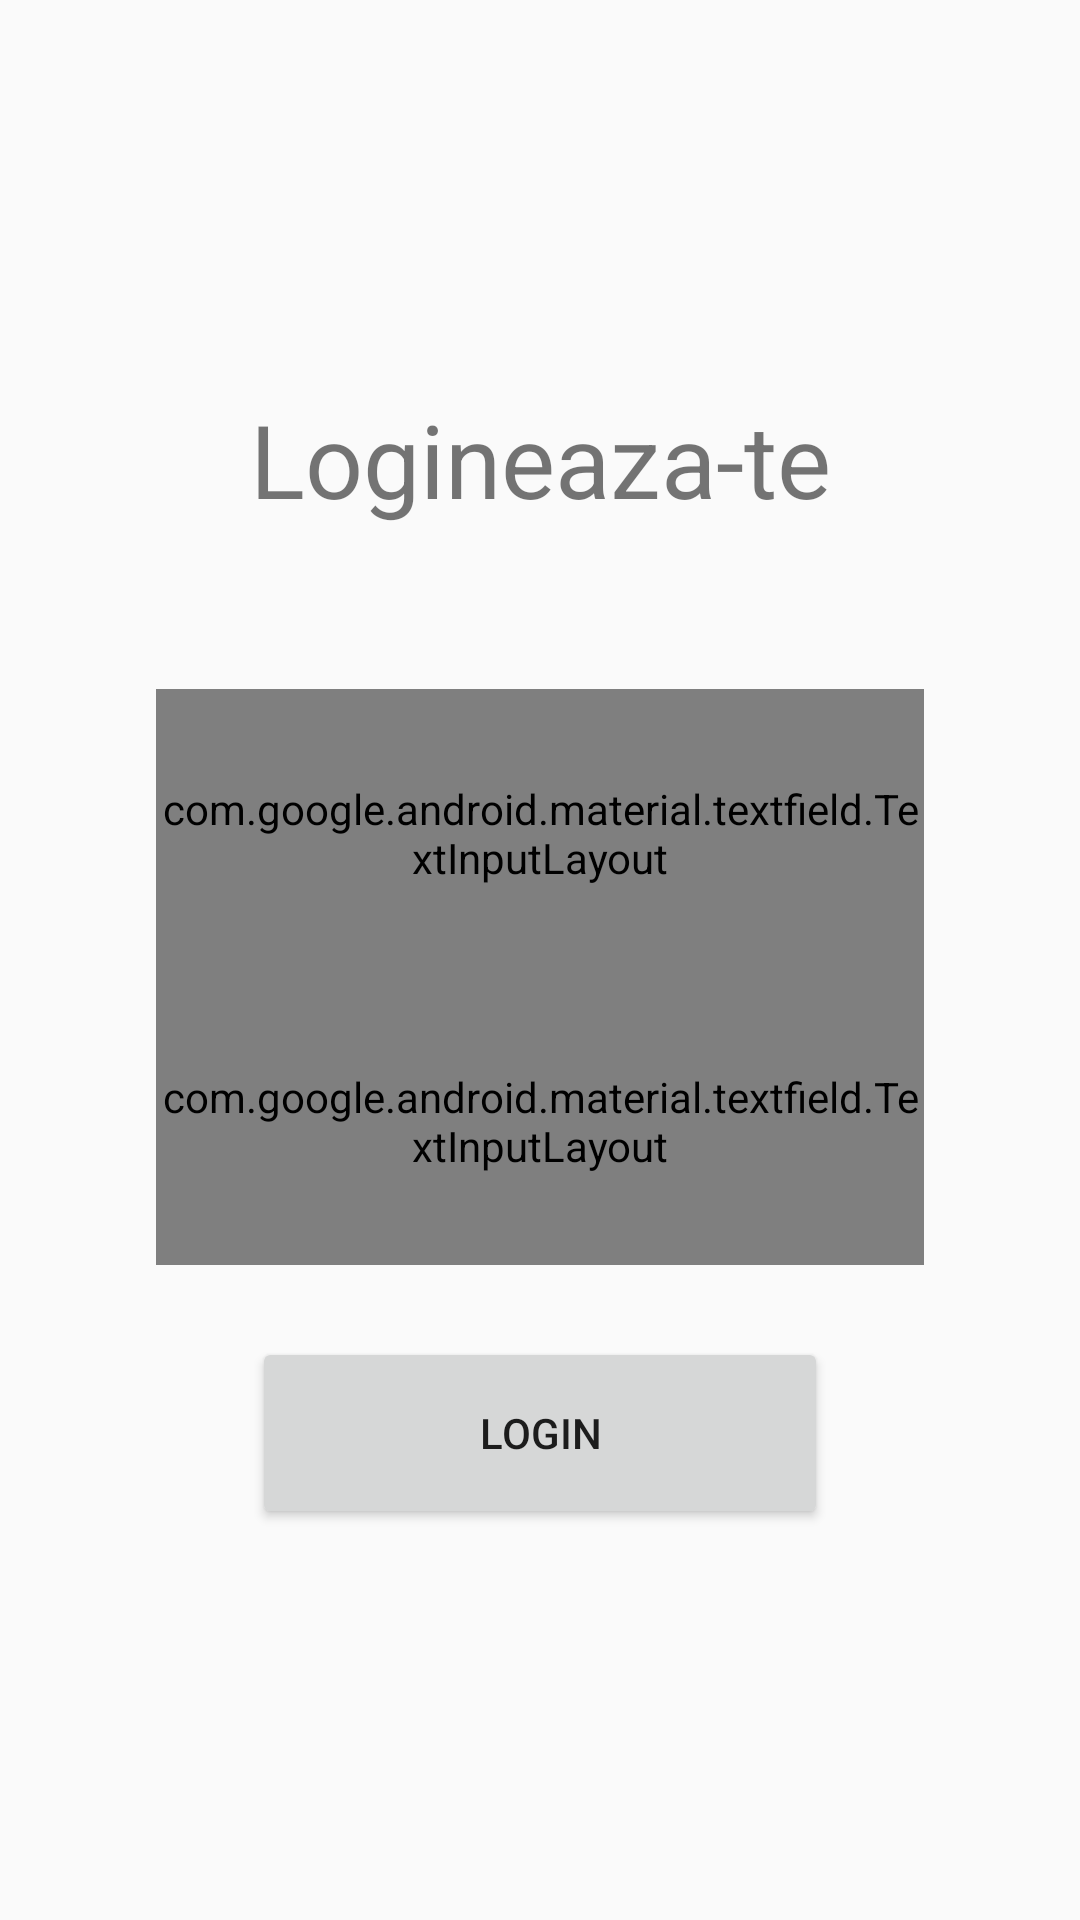

This screen was rendered from an Android layout file. Write that file and the resources it references.
<!-- AndroidManifest.xml: application theme Theme.AuthForm -->
<!-- res/layout/login_page.xml -->
<?xml version="1.0" encoding="utf-8"?>
<androidx.constraintlayout.widget.ConstraintLayout xmlns:android="http://schemas.android.com/apk/res/android"
    xmlns:app="http://schemas.android.com/apk/res-auto"
    xmlns:tools="http://schemas.android.com/tools"
    android:layout_width="match_parent"
    android:layout_height="match_parent">

    <androidx.constraintlayout.widget.ConstraintLayout
        android:layout_width="match_parent"
        android:layout_height="wrap_content"
        app:layout_constraintBottom_toBottomOf="parent"
        app:layout_constraintEnd_toEndOf="parent"
        app:layout_constraintStart_toStartOf="parent"
        app:layout_constraintTop_toTopOf="parent">

        <TextView
            android:id="@+id/titleView"
            android:layout_width="wrap_content"
            android:layout_height="wrap_content"
            android:text="Logineaza-te"
            android:textSize="34sp"
            app:layout_constraintBottom_toTopOf="@+id/loginInputLayout"
            app:layout_constraintEnd_toEndOf="parent"
            app:layout_constraintStart_toStartOf="parent"
            app:layout_constraintTop_toTopOf="parent" />

        <TextView
            android:id="@+id/loginResultText"
            android:layout_width="wrap_content"
            android:layout_height="wrap_content"
            android:layout_marginTop="8dp"
            android:text="Login-ul sau parola sunt incorecte"
            android:textColor="#F44336"
            android:textSize="16sp"
            android:textStyle="bold"
            android:visibility="invisible"
            app:layout_constraintBottom_toTopOf="@+id/loginInputLayout"
            app:layout_constraintEnd_toEndOf="parent"
            app:layout_constraintStart_toStartOf="parent"
            app:layout_constraintTop_toBottomOf="@+id/titleView"
            app:layout_constraintVertical_bias="0.0"
            tools:text="Login-ul sau parola sunt incorecte"
            tools:visibility="visible" />

        <com.google.android.material.textfield.TextInputLayout
            android:id="@+id/loginInputLayout"
            android:layout_width="256dp"
            android:layout_height="96dp"
            android:layout_marginTop="54dp"
            app:layout_constraintEnd_toEndOf="parent"
            app:layout_constraintStart_toStartOf="parent"
            app:layout_constraintTop_toBottomOf="@+id/titleView">

            <com.google.android.material.textfield.TextInputEditText
                android:id="@+id/loginInputEditText"
                android:layout_width="match_parent"
                android:layout_height="64dp"
                android:hint="Login"
                android:inputType="text"
                android:textSize="24sp" />
        </com.google.android.material.textfield.TextInputLayout>

        <com.google.android.material.textfield.TextInputLayout
            android:id="@+id/passwordInputLayout"
            android:layout_width="256dp"
            android:layout_height="96dp"
            app:layout_constraintEnd_toEndOf="parent"
            app:layout_constraintStart_toStartOf="parent"
            app:layout_constraintTop_toBottomOf="@+id/loginInputLayout">

            <com.google.android.material.textfield.TextInputEditText
                android:id="@+id/passwordInputEditText"
                android:layout_width="match_parent"
                android:layout_height="64dp"
                android:hint="Parola"
                android:inputType="textPassword"
                android:textSize="24sp" />

        </com.google.android.material.textfield.TextInputLayout>

        <Button
            android:id="@+id/loginButton"
            android:layout_width="192dp"
            android:layout_height="64dp"
            android:layout_marginTop="24dp"
            android:text="Login"
            app:layout_constraintBottom_toBottomOf="parent"
            app:layout_constraintEnd_toEndOf="parent"
            app:layout_constraintStart_toStartOf="parent"
            app:layout_constraintTop_toBottomOf="@+id/passwordInputLayout" />

    </androidx.constraintlayout.widget.ConstraintLayout>

</androidx.constraintlayout.widget.ConstraintLayout>
<!-- resources referenced by this layout -->
<resources>
  <style name="Theme.AuthForm" parent="android:Theme.Material.Light.NoActionBar" />
</resources>
